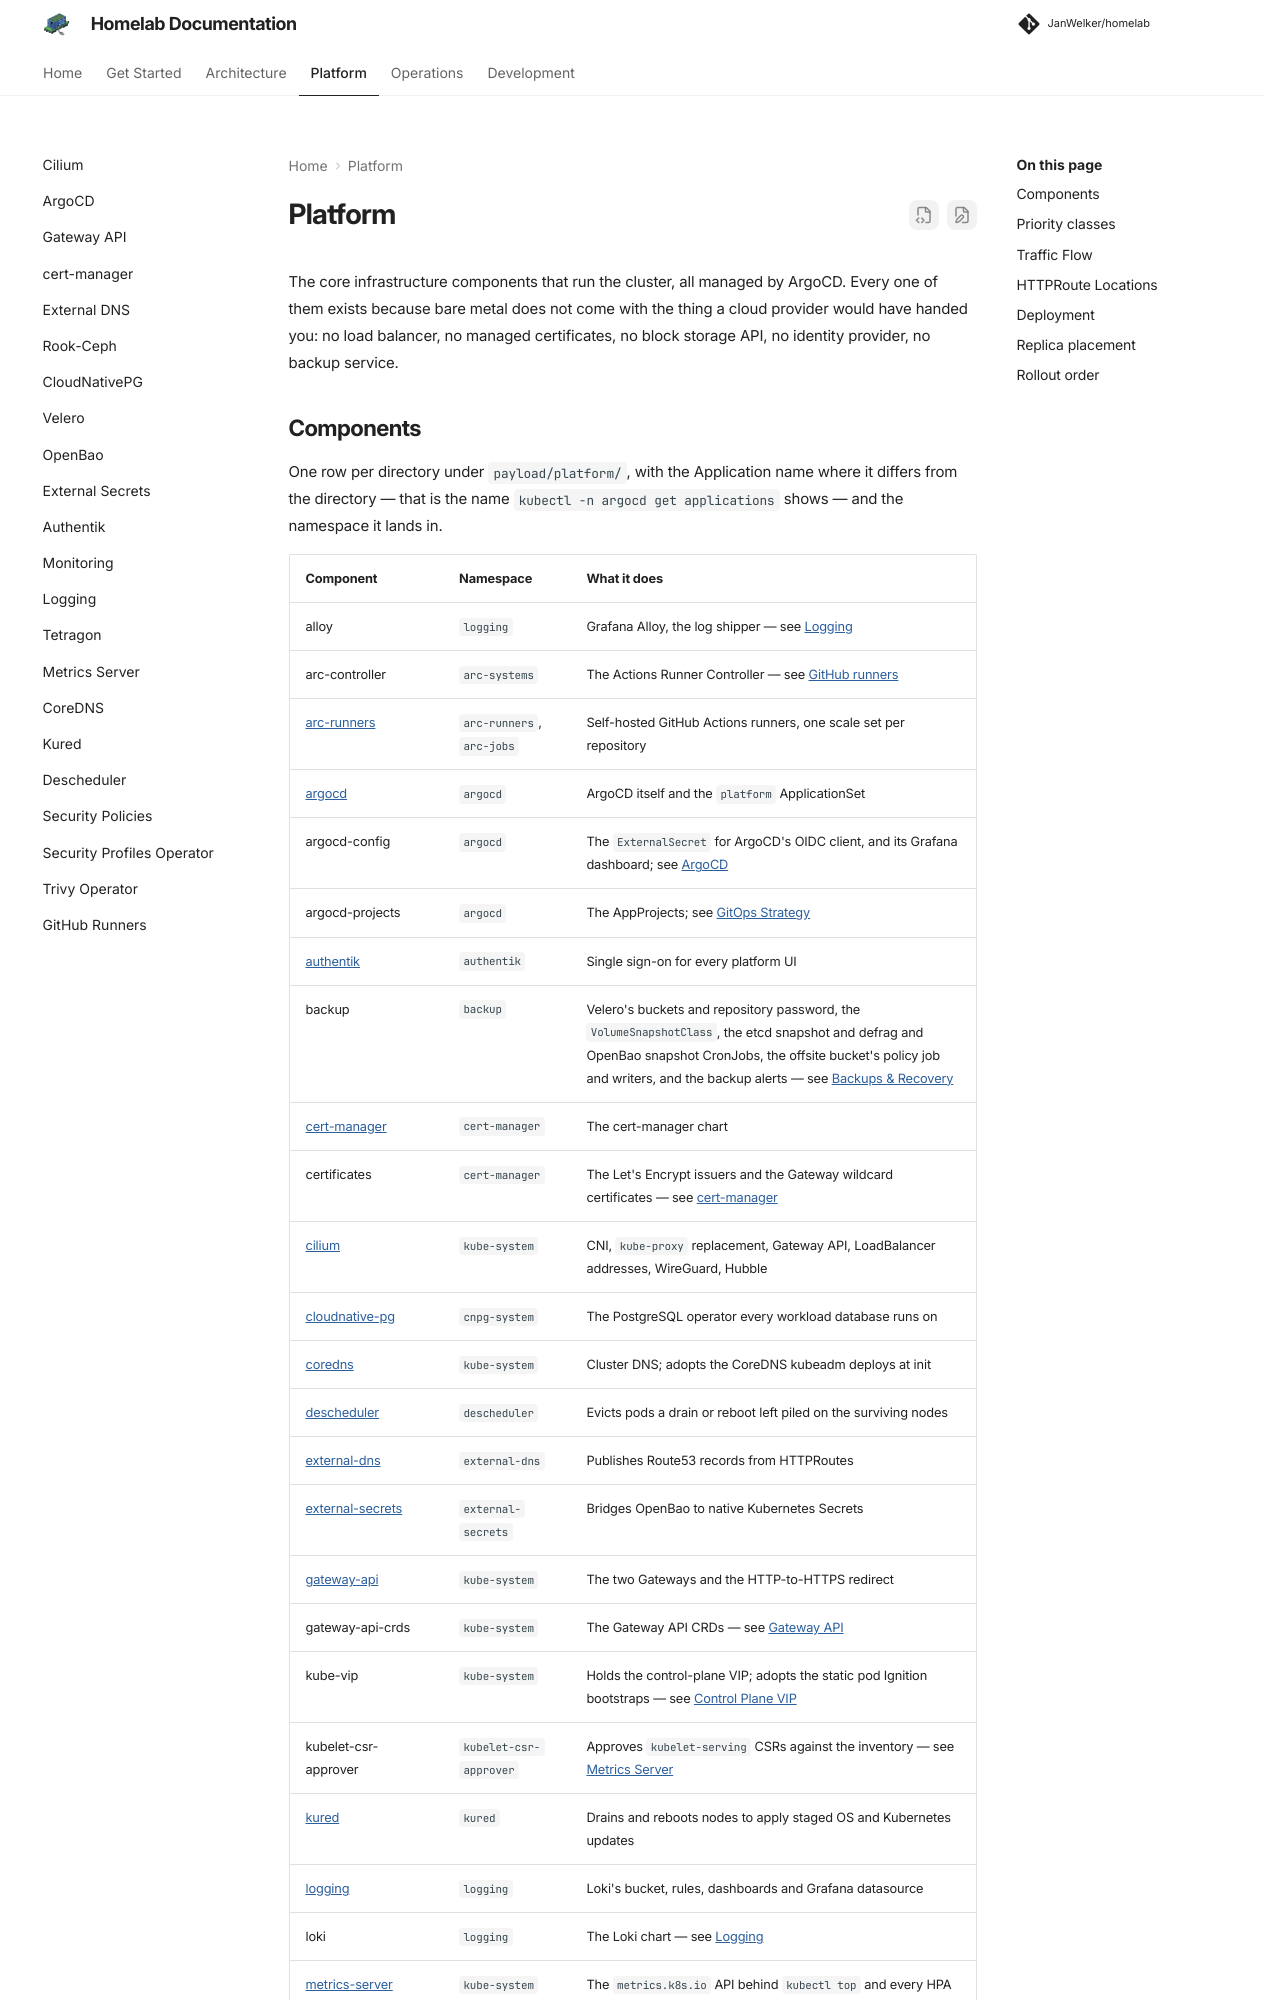

repository: JanWelker/homelab · page: platform/index.html · generator: mkdocs

---
description: "The core infrastructure components that power the cluster, how traffic flows through them, and the order in which they roll out."
---

# Platform

The core infrastructure components that run the cluster, all managed by
ArgoCD. Every one of them exists because bare metal does not come with the
thing a cloud provider would have handed you: no load balancer, no managed
certificates, no block storage API, no identity provider, no backup service.
